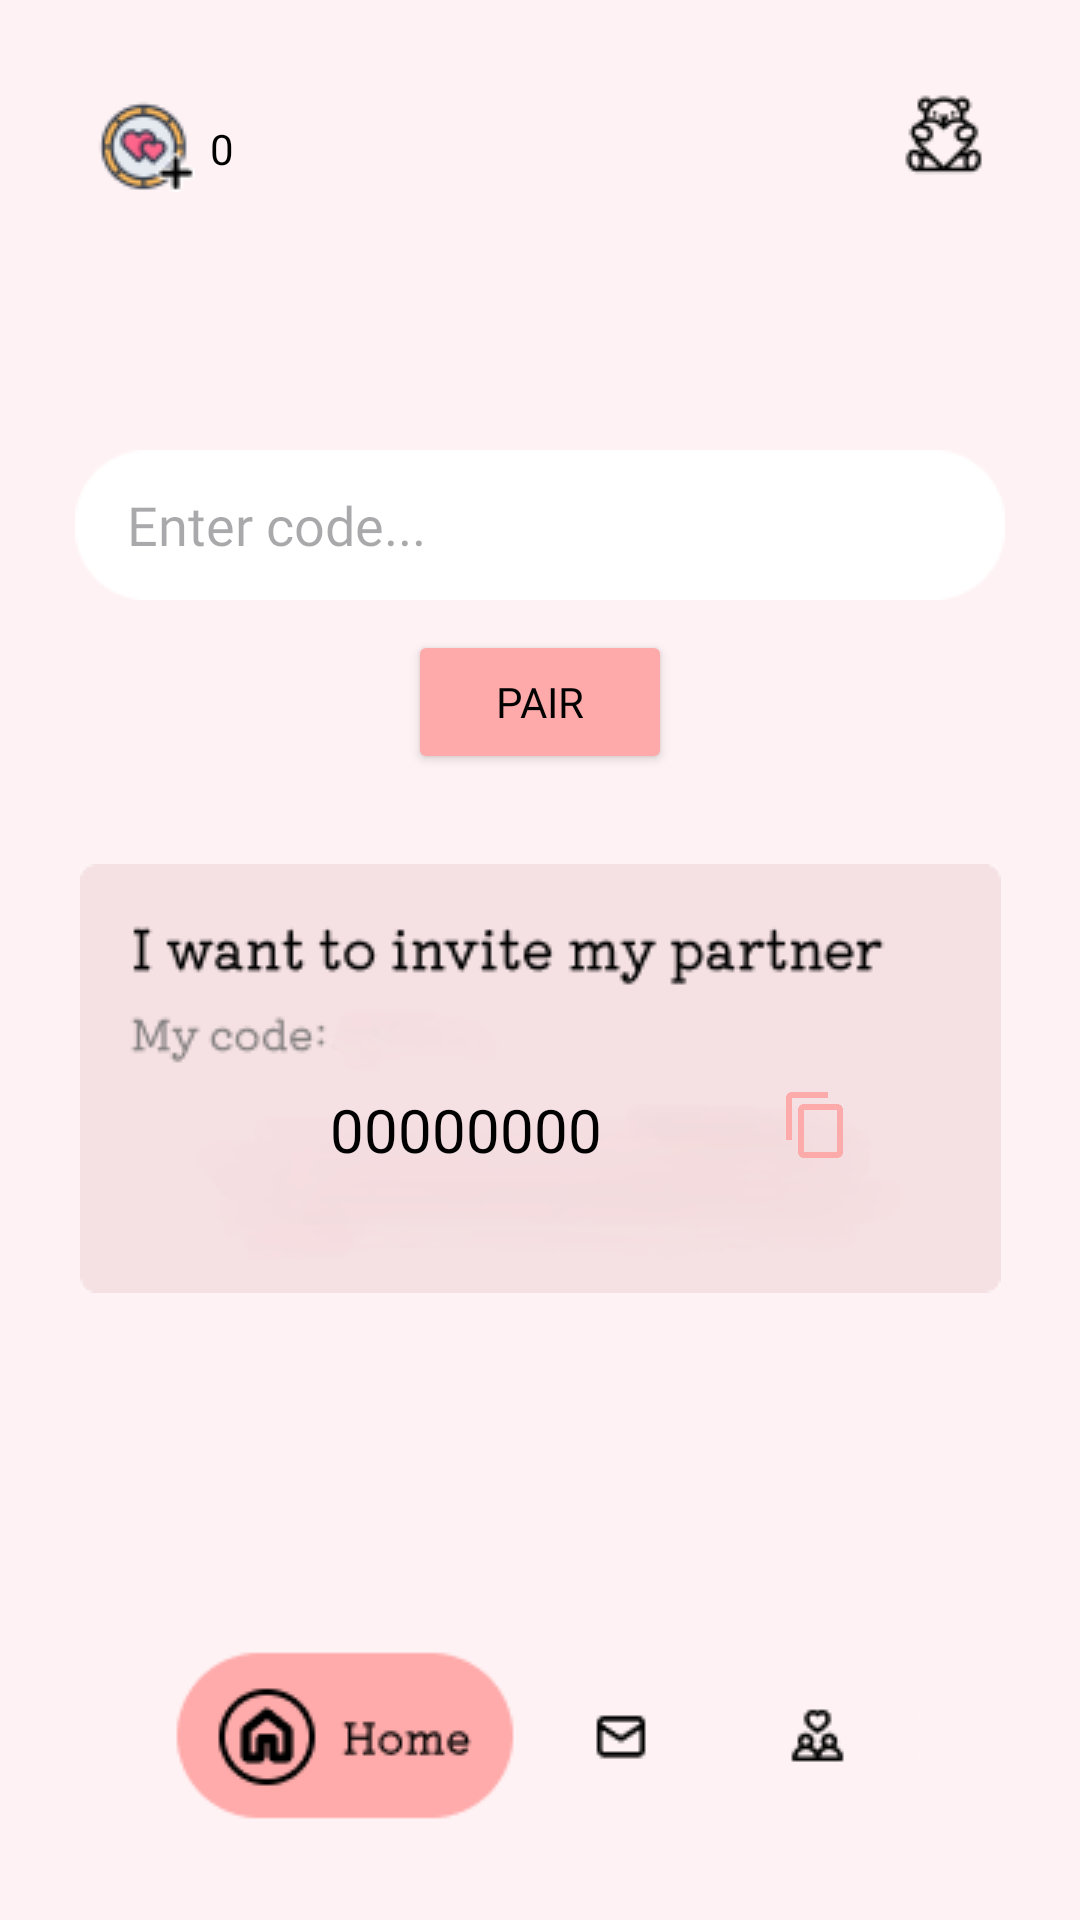

Here is an Android app screen rendered from its layout file. Give the layout XML and the strings, colors and styles it references.
<!-- AndroidManifest.xml: application theme Theme.Fate -->
<!-- res/layout/activity_invite.xml -->
<?xml version="1.0" encoding="utf-8"?>
<androidx.constraintlayout.widget.ConstraintLayout xmlns:android="http://schemas.android.com/apk/res/android"
    xmlns:app="http://schemas.android.com/apk/res-auto"
    xmlns:tools="http://schemas.android.com/tools"
    android:layout_width="match_parent"
    android:layout_height="match_parent"
    android:background="#FEF2F4"
    tools:context=".invite">


    <ImageButton
        android:id="@+id/gift"
        android:layout_width="wrap_content"
        android:layout_height="wrap_content"
        android:background="@android:color/transparent"
        android:contentDescription="Tokens"
        android:src="@drawable/gifts"
        app:layout_constraintEnd_toEndOf="parent"
        app:layout_constraintTop_toTopOf="parent"
        android:layout_marginEnd="30dp"
        android:layout_marginTop="30dp"/>

    <ImageButton
        android:id="@+id/tokens"
        android:layout_width="wrap_content"
        android:layout_height="wrap_content"
        android:background="@android:color/transparent"
        android:contentDescription="Tokens"
        android:src="@drawable/tokens"
        app:layout_constraintStart_toStartOf="parent"
        app:layout_constraintTop_toTopOf="parent"
        android:layout_marginStart="30dp"
        android:layout_marginTop="30dp" />

    <TextView
        android:id="@+id/tokenCount"
        android:layout_width="wrap_content"
        android:layout_height="wrap_content"
        android:background="@android:color/transparent"
        android:fontFamily="@font/kiwimaru"
        android:text="0"
        android:textColor="@android:color/black"
        app:layout_constraintStart_toEndOf="@id/tokens"
        app:layout_constraintTop_toTopOf="parent"
        android:layout_marginStart="5dp"
        android:layout_marginTop="40dp" />

    <EditText
        android:id="@+id/etPairingCodeInput"
        android:layout_width="310dp"
        android:layout_height="50dp"
        android:layout_marginTop="150dp"
        android:background="@drawable/mbox"
        android:ems="10"
        android:fontFamily="@font/poppins"
        android:hint="    Enter code..."
        android:inputType="text"
        android:textColor="@android:color/black"
        android:textStyle="normal"
        app:layout_constraintTop_toTopOf="parent"
        app:layout_constraintStart_toStartOf="parent"
        app:layout_constraintEnd_toEndOf="parent" />

    <ImageView
        android:id="@+id/imageView20"
        android:layout_width="wrap_content"
        android:layout_height="wrap_content"
        android:layout_marginTop="30dp"
        android:background="@android:color/transparent"
        android:contentDescription="Invite"
        app:layout_constraintEnd_toEndOf="parent"
        app:layout_constraintStart_toStartOf="parent"
        app:layout_constraintTop_toBottomOf="@+id/btnPair"
        app:srcCompat="@drawable/invitebox"
        tools:ignore="ContentDescription" />

    <TextView
        android:id="@+id/code"
        android:layout_width="120dp"
        android:layout_height="wrap_content"
        android:background="@android:color/transparent"
        android:fontFamily="@font/kiwimaru"
        android:text="00000000"
        android:textSize="20dp"
        android:textColor="@android:color/black"
        app:layout_constraintEnd_toEndOf="parent"
        app:layout_constraintStart_toStartOf="parent"
        app:layout_constraintTop_toTopOf="@id/imageView20"
        android:layout_marginEnd="20dp"
        android:layout_marginTop="75dp"/>

    <Button
        android:id="@+id/btnPair"
        android:layout_width="wrap_content"
        android:layout_height="wrap_content"
        android:text="Pair"
        android:textColor="@android:color/black"
        android:fontFamily="@font/kiwimaru"
        android:backgroundTint="@color/pink"
        android:layout_marginTop="10dp"
        app:layout_constraintEnd_toEndOf="parent"
        app:layout_constraintStart_toStartOf="parent"
        app:layout_constraintTop_toBottomOf="@id/etPairingCodeInput"  />

    <ImageButton
        android:id="@+id/copyInvite"
        android:layout_width="wrap_content"
        android:layout_height="wrap_content"
        android:background="@drawable/baseline_content_copy_24"
        android:layout_marginStart="30dp"
        app:layout_constraintStart_toEndOf="@id/code"
        app:layout_constraintTop_toTopOf="@id/code" />

    <ImageButton
        android:id="@+id/menu"
        android:layout_width="wrap_content"
        android:layout_height="wrap_content"
        android:background="@android:color/transparent"
        android:contentDescription="menu"
        android:src="@drawable/menu1"
        app:layout_constraintBottom_toBottomOf="parent"
        app:layout_constraintStart_toStartOf="parent"
        app:layout_constraintEnd_toEndOf="parent"
        android:layout_marginBottom="30dp" />

    <ImageView
        android:id="@+id/profile"
        android:layout_width="65dp"
        android:layout_height="63dp"
        android:layout_marginStart="185dp"
        android:layout_marginBottom="30dp"
        app:layout_constraintBottom_toBottomOf="parent"
        app:layout_constraintEnd_toEndOf="parent"
        app:layout_constraintStart_toStartOf="parent"/>

    <ImageView
        android:id="@+id/message"
        android:layout_width="63dp"
        android:layout_height="63dp"
        android:layout_marginStart="55dp"
        android:layout_marginBottom="30dp"
        app:layout_constraintBottom_toBottomOf="parent"
        app:layout_constraintEnd_toEndOf="parent"
        app:layout_constraintStart_toStartOf="parent"/>

    <ImageView
        android:id="@+id/home"
        android:layout_width="120dp"
        android:layout_height="63dp"
        android:layout_marginEnd="130dp"
        android:layout_marginBottom="30dp"
        app:layout_constraintBottom_toBottomOf="parent"
        app:layout_constraintEnd_toEndOf="parent"
        app:layout_constraintStart_toStartOf="parent"/>

</androidx.constraintlayout.widget.ConstraintLayout>
<!-- resources referenced by this layout -->
<resources>
  <color name="pink">#FEAAAA</color>
  <!-- drawable baseline_content_copy_24 (drawable) -->
  <vector android:height="24dp" android:tint="#FDAAAA"
      android:viewportHeight="24" android:viewportWidth="24"
      android:width="24dp" xmlns:android="http://schemas.android.com/apk/res/android">
      <path android:fillColor="@android:color/white" android:pathData="M16,1L4,1c-1.1,0 -2,0.9 -2,2v14h2L4,3h12L16,1zM19,5L8,5c-1.1,0 -2,0.9 -2,2v14c0,1.1 0.9,2 2,2h11c1.1,0 2,-0.9 2,-2L21,7c0,-1.1 -0.9,-2 -2,-2zM19,21L8,21L8,7h11v14z"/>
  </vector>
  <!-- drawable gifts: png bitmap (drawable, 1232 bytes) -->
  <!-- drawable invitebox: png bitmap (drawable, 9154 bytes) -->
  <!-- drawable menu1: png bitmap (drawable, 4126 bytes) -->
  <!-- drawable tokens: png bitmap (drawable, 2573 bytes) -->
  <style name="Theme.Fate" parent="Base.Theme.Fate" />
  <style name="Base.Theme.Fate" parent="Theme.Material3.DayNight.NoActionBar">
          
          
      </style>
</resources>
